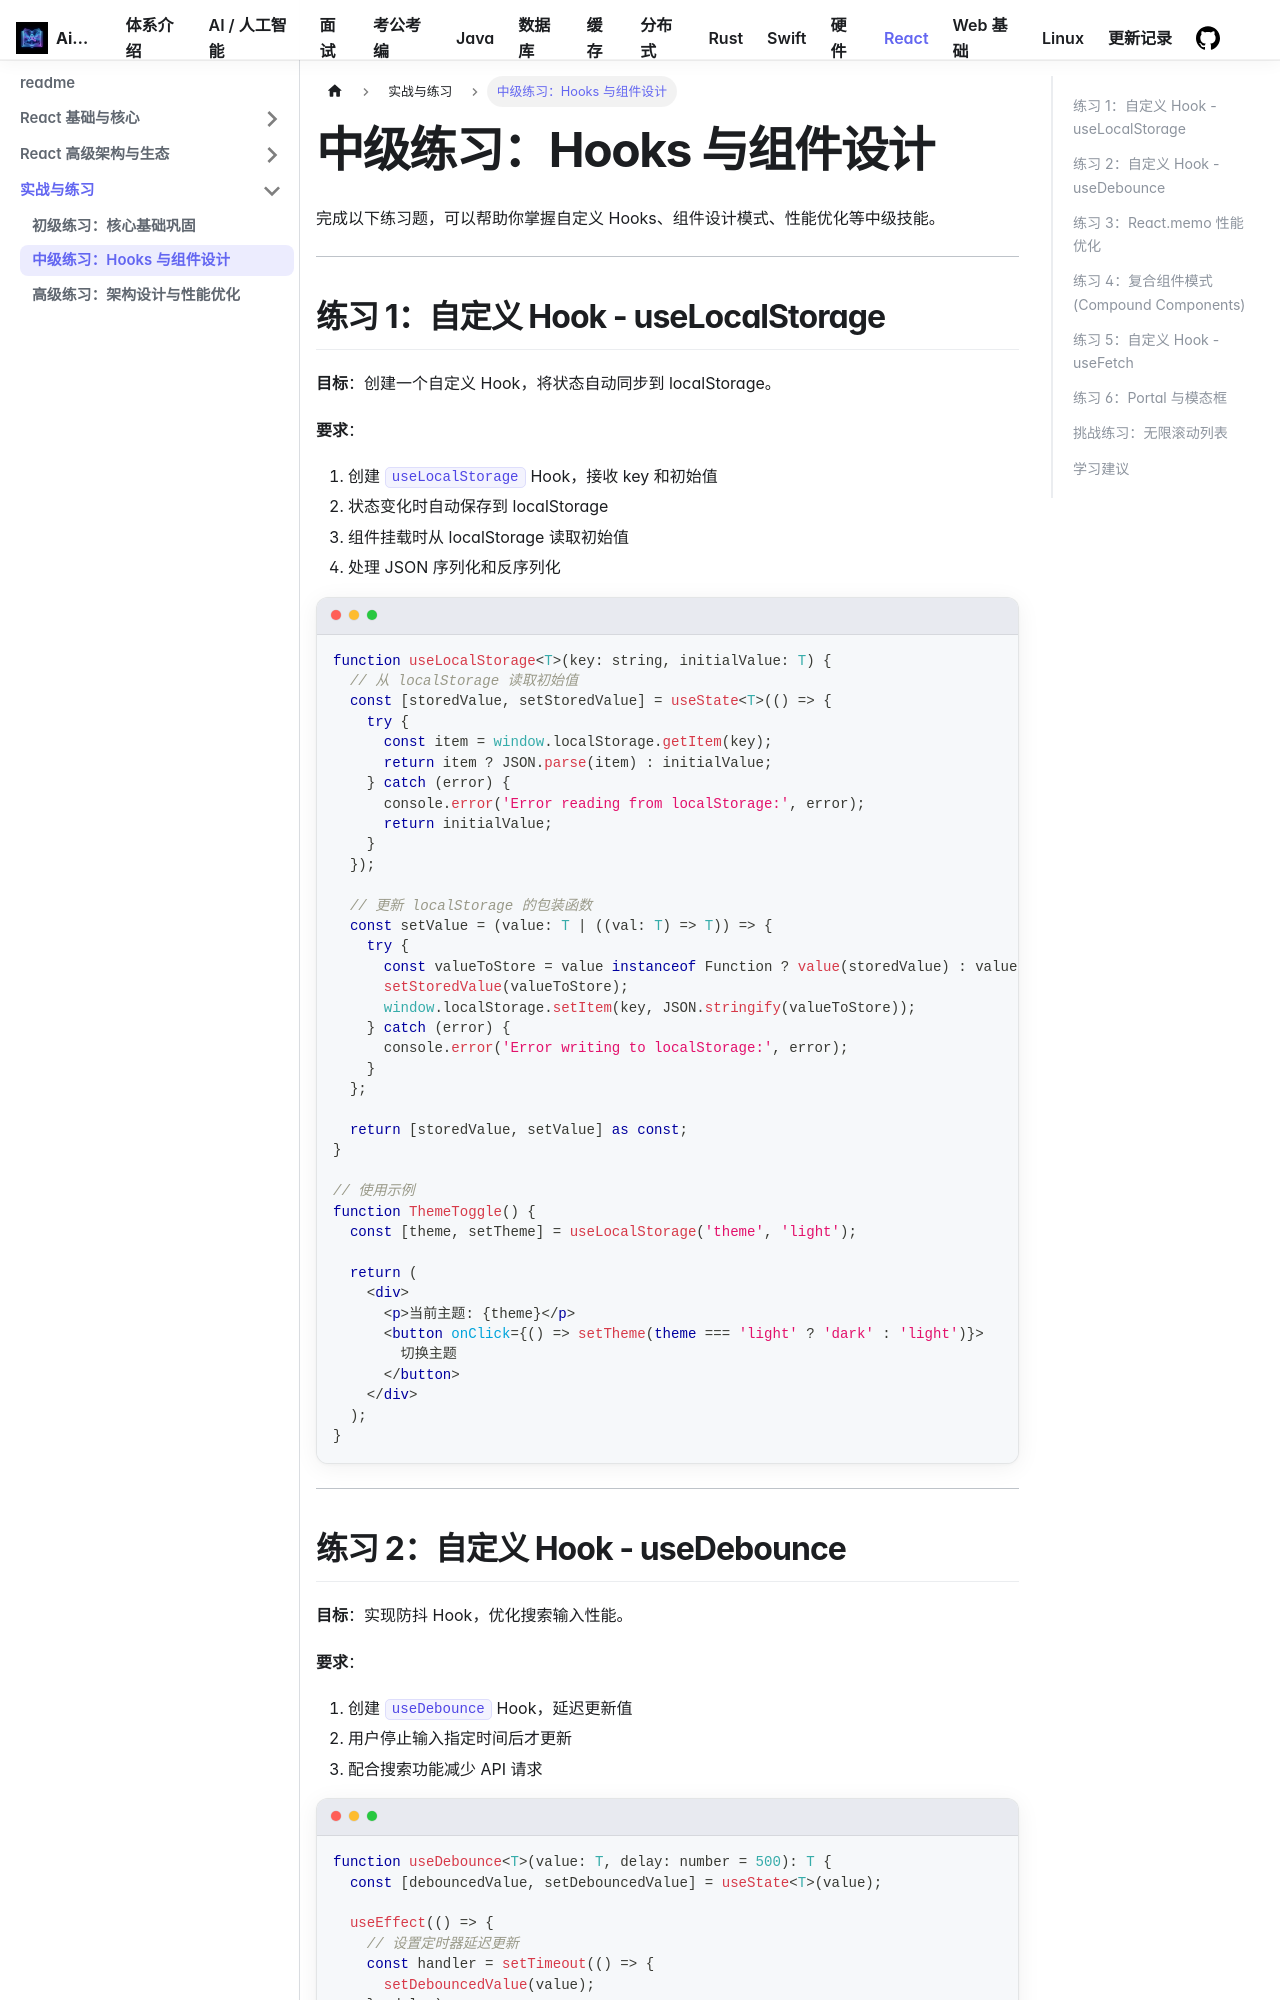

repository: Aiden-Coding/AiDocs · page: docs/react/practice/intermediate-exercises/index.html · generator: docusaurus

---
sidebar_position: 2
---

# 中级练习：Hooks 与组件设计

完成以下练习题，可以帮助你掌握自定义 Hooks、组件设计模式、性能优化等中级技能。

---

## 练习 1：自定义 Hook - useLocalStorage

**目标**：创建一个自定义 Hook，将状态自动同步到 localStorage。

**要求**：
1. 创建 `useLocalStorage` Hook，接收 key 和初始值
2. 状态变化时自动保存到 localStorage
3. 组件挂载时从 localStorage 读取初始值
4. 处理 JSON 序列化和反序列化

```tsx
function useLocalStorage<T>(key: string, initialValue: T) {
  // 从 localStorage 读取初始值
  const [storedValue, setStoredValue] = useState<T>(() => {
    try {
      const item = window.localStorage.getItem(key);
      return item ? JSON.parse(item) : initialValue;
    } catch (error) {
      console.error('Error reading from localStorage:', error);
      return initialValue;
    }
  });

  // 更新 localStorage 的包装函数
  const setValue = (value: T | ((val: T) => T)) => {
    try {
      const valueToStore = value instanceof Function ? value(storedValue) : value;
      setStoredValue(valueToStore);
      window.localStorage.setItem(key, JSON.stringify(valueToStore));
    } catch (error) {
      console.error('Error writing to localStorage:', error);
    }
  };

  return [storedValue, setValue] as const;
}

// 使用示例
function ThemeToggle() {
  const [theme, setTheme] = useLocalStorage('theme', 'light');

  return (
    <div>
      <p>当前主题: {theme}</p>
      <button onClick={() => setTheme(theme === 'light' ? 'dark' : 'light')}>
        切换主题
      </button>
    </div>
  );
}
```

---
